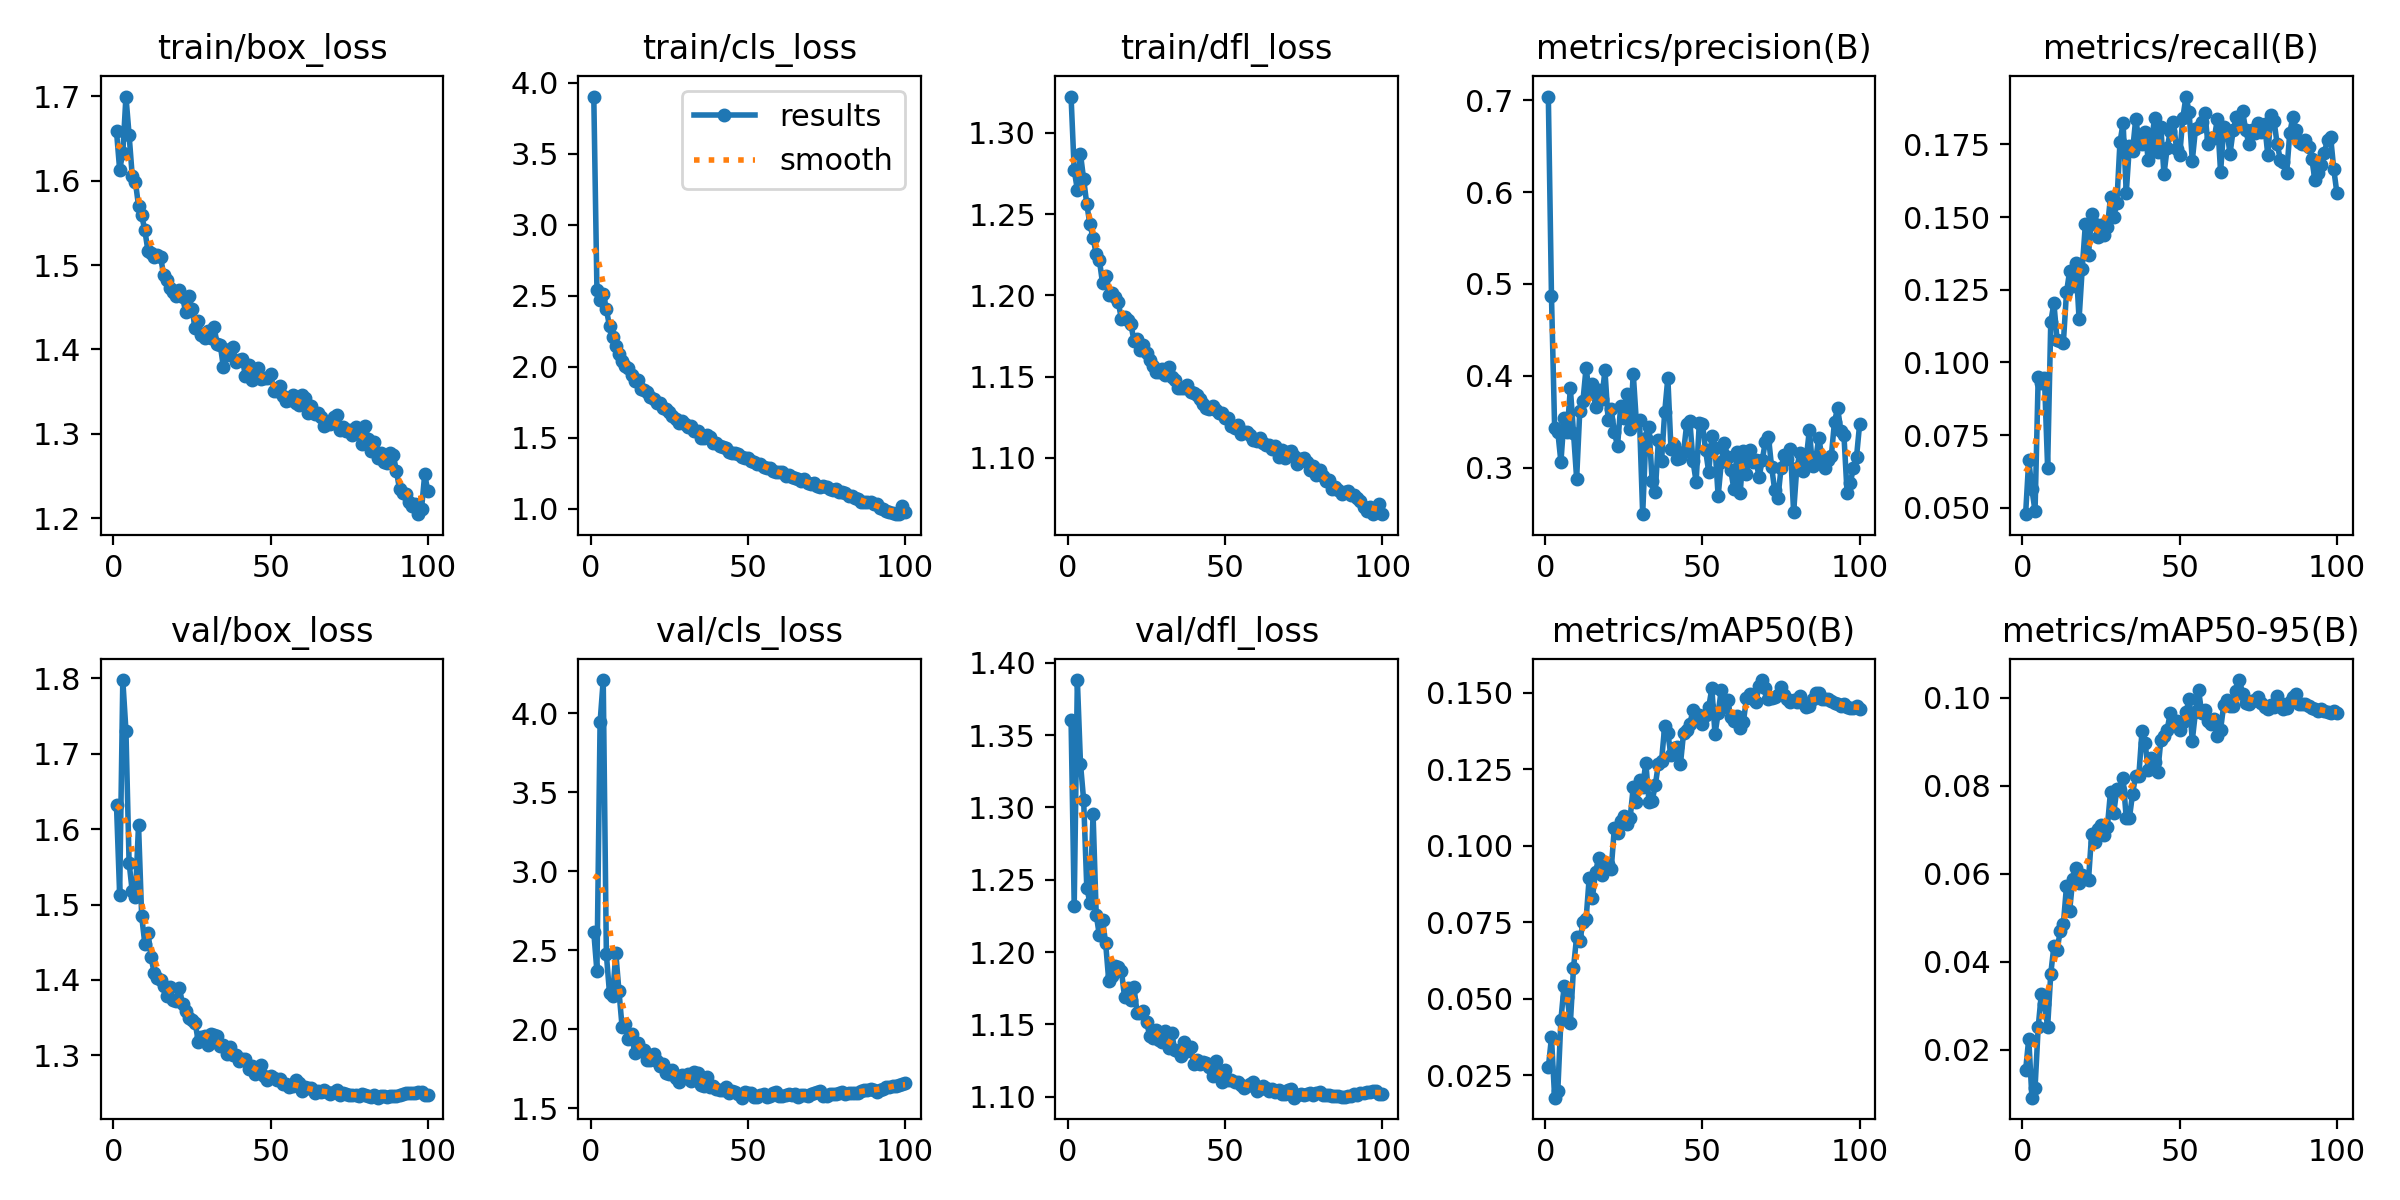

Source data for this figure (header and first rows):
epoch, time, train/box_loss, train/cls_loss, train/dfl_loss, metrics/precision(B), metrics/recall(B), metrics/mAP50(B), metrics/mAP50-95(B), val/box_loss, val/cls_loss, val/dfl_loss, lr/pg0, lr/pg1, lr/pg2, lr/pg3, lr/pg4, lr/pg5, lr/pg6, lr/pg7
1, 293.4, 1.658, 3.901, 1.322, 0.7043, 0.04782, 0.02755, 0.01527, 1.632, 2.616, 1.36, 0.009952, 0.003317, 0.009952, 0.003317, 0.009952, 0.003317, 0.009952, 0.003317
2, 395.9, 1.613, 2.543, 1.277, 0.4864, 0.06658, 0.03736, 0.02252, 1.513, 2.368, 1.232, 0.01975, 0.006585, 0.01975, 0.006585, 0.01975, 0.006585, 0.01975, 0.006585
3, 493.8, 1.633, 2.473, 1.265, 0.3434, 0.05634, 0.01767, 0.00907, 1.798, 3.943, 1.388, 0.02936, 0.009786, 0.02936, 0.009786, 0.02936, 0.009786, 0.02936, 0.009786
4, 595.8, 1.699, 2.51, 1.287, 0.3392, 0.04891, 0.01973, 0.01126, 1.731, 4.211, 1.33, 0.02911, 0.009703, 0.02911, 0.009703, 0.02911, 0.009703, 0.02911, 0.009703
5, 689.7, 1.654, 2.406, 1.272, 0.3062, 0.095, 0.04312, 0.02508, 1.556, 2.475, 1.305, 0.02881, 0.009604, 0.02881, 0.009604, 0.02881, 0.009604, 0.02881, 0.009604
6, 783.3, 1.605, 2.284, 1.256, 0.3536, 0.09295, 0.05404, 0.03272, 1.518, 2.229, 1.245, 0.02851, 0.009505, 0.02851, 0.009505, 0.02851, 0.009505, 0.02851, 0.009505
7, 876.9, 1.599, 2.21, 1.244, 0.3392, 0.09456, 0.05051, 0.03049, 1.511, 2.214, 1.234, 0.02822, 0.009406, 0.02822, 0.009406, 0.02822, 0.009406, 0.02822, 0.009406
8, 967.8, 1.57, 2.143, 1.236, 0.3862, 0.06386, 0.04198, 0.02517, 1.606, 2.483, 1.295, 0.02792, 0.009307, 0.02792, 0.009307, 0.02792, 0.009307, 0.02792, 0.009307
9, 1061, 1.559, 2.088, 1.225, 0.3381, 0.114, 0.06004, 0.03728, 1.485, 2.245, 1.226, 0.02762, 0.009208, 0.02762, 0.009208, 0.02762, 0.009208, 0.02762, 0.009208
10, 1154, 1.541, 2.039, 1.222, 0.2879, 0.1203, 0.07028, 0.04357, 1.448, 2.016, 1.212, 0.02733, 0.009109, 0.02733, 0.009109, 0.02733, 0.009109, 0.02733, 0.009109
11, 1246, 1.517, 2.009, 1.208, 0.3618, 0.1078, 0.06877, 0.0427, 1.463, 2.035, 1.222, 0.02703, 0.00901, 0.02703, 0.00901, 0.02703, 0.00901, 0.02703, 0.00901
12, 1337, 1.514, 1.991, 1.212, 0.3723, 0.1072, 0.07492, 0.04689, 1.43, 1.939, 1.206, 0.02673, 0.008911, 0.02673, 0.008911, 0.02673, 0.008911, 0.02673, 0.008911
13, 1429, 1.51, 1.945, 1.2, 0.4086, 0.1067, 0.0759, 0.04852, 1.409, 1.971, 1.18, 0.02644, 0.008812, 0.02644, 0.008812, 0.02644, 0.008812, 0.02644, 0.008812
14, 1522, 1.512, 1.903, 1.201, 0.382, 0.1241, 0.08959, 0.05719, 1.403, 1.85, 1.184, 0.02614, 0.008713, 0.02614, 0.008713, 0.02614, 0.008713, 0.02614, 0.008713
15, 1614, 1.509, 1.904, 1.199, 0.3906, 0.1314, 0.0828, 0.05158, 1.4, 1.913, 1.19, 0.02584, 0.008614, 0.02584, 0.008614, 0.02584, 0.008614, 0.02584, 0.008614
16, 1705, 1.489, 1.845, 1.196, 0.3664, 0.1264, 0.09133, 0.05881, 1.392, 1.865, 1.19, 0.02555, 0.008515, 0.02555, 0.008515, 0.02555, 0.008515, 0.02555, 0.008515
17, 1797, 1.483, 1.836, 1.186, 0.3846, 0.1343, 0.09604, 0.06141, 1.379, 1.869, 1.187, 0.02525, 0.008416, 0.02525, 0.008416, 0.02525, 0.008416, 0.02525, 0.008416
18, 1890, 1.473, 1.825, 1.187, 0.3748, 0.1149, 0.09041, 0.0578, 1.391, 1.804, 1.169, 0.02495, 0.008317, 0.02495, 0.008317, 0.02495, 0.008317, 0.02495, 0.008317
19, 1981, 1.469, 1.788, 1.185, 0.4058, 0.1323, 0.09392, 0.05975, 1.374, 1.805, 1.175, 0.02465, 0.008218, 0.02465, 0.008218, 0.02465, 0.008218, 0.02465, 0.008218
20, 2072, 1.464, 1.773, 1.183, 0.3522, 0.1475, 0.09395, 0.05932, 1.373, 1.845, 1.167, 0.02436, 0.008119, 0.02436, 0.008119, 0.02436, 0.008119, 0.02436, 0.008119
21, 2164, 1.47, 1.746, 1.172, 0.3635, 0.137, 0.09246, 0.05868, 1.389, 1.799, 1.176, 0.02406, 0.00802, 0.02406, 0.00802, 0.02406, 0.00802, 0.02406, 0.00802
22, 2257, 1.462, 1.745, 1.173, 0.3387, 0.1512, 0.1058, 0.06904, 1.368, 1.769, 1.158, 0.02376, 0.007921, 0.02376, 0.007921, 0.02376, 0.007921, 0.02376, 0.007921
23, 2349, 1.444, 1.71, 1.166, 0.3233, 0.1478, 0.1042, 0.0673, 1.359, 1.782, 1.158, 0.02347, 0.007822, 0.02347, 0.007822, 0.02347, 0.007822, 0.02347, 0.007822
24, 2442, 1.463, 1.702, 1.169, 0.3665, 0.1431, 0.1082, 0.07023, 1.349, 1.727, 1.159, 0.02317, 0.007723, 0.02317, 0.007723, 0.02317, 0.007723, 0.02317, 0.007723
25, 2533, 1.448, 1.683, 1.165, 0.3541, 0.1472, 0.1098, 0.07104, 1.347, 1.721, 1.152, 0.02287, 0.007624, 0.02287, 0.007624, 0.02287, 0.007624, 0.02287, 0.007624
26, 2625, 1.426, 1.651, 1.16, 0.3805, 0.1439, 0.1071, 0.06892, 1.344, 1.742, 1.142, 0.02258, 0.007525, 0.02258, 0.007525, 0.02258, 0.007525, 0.02258, 0.007525
27, 2718, 1.433, 1.631, 1.157, 0.3417, 0.1465, 0.1089, 0.0707, 1.318, 1.69, 1.141, 0.02228, 0.007426, 0.02228, 0.007426, 0.02228, 0.007426, 0.02228, 0.007426
28, 2811, 1.417, 1.602, 1.153, 0.4024, 0.1568, 0.1192, 0.0787, 1.325, 1.665, 1.146, 0.02198, 0.007327, 0.02198, 0.007327, 0.02198, 0.007327, 0.02198, 0.007327
29, 2904, 1.414, 1.616, 1.153, 0.3491, 0.1499, 0.1144, 0.07372, 1.326, 1.713, 1.139, 0.02168, 0.007228, 0.02168, 0.007228, 0.02168, 0.007228, 0.02168, 0.007228
30, 2996, 1.422, 1.599, 1.155, 0.3513, 0.1547, 0.1213, 0.07917, 1.314, 1.707, 1.138, 0.02139, 0.007129, 0.02139, 0.007129, 0.02139, 0.007129, 0.02139, 0.007129
31, 3087, 1.414, 1.573, 1.151, 0.2491, 0.1756, 0.1192, 0.07906, 1.328, 1.72, 1.146, 0.02109, 0.00703, 0.02109, 0.00703, 0.02109, 0.00703, 0.02109, 0.00703
32, 3179, 1.427, 1.581, 1.156, 0.3321, 0.1824, 0.1272, 0.08181, 1.327, 1.672, 1.134, 0.02079, 0.006931, 0.02079, 0.006931, 0.02079, 0.006931, 0.02079, 0.006931
33, 3271, 1.406, 1.547, 1.149, 0.3441, 0.1583, 0.1143, 0.07262, 1.325, 1.729, 1.144, 0.0205, 0.006832, 0.0205, 0.006832, 0.0205, 0.006832, 0.0205, 0.006832
34, 3362, 1.405, 1.548, 1.148, 0.2856, 0.1745, 0.1146, 0.07263, 1.312, 1.726, 1.132, 0.0202, 0.006733, 0.0202, 0.006733, 0.0202, 0.006733, 0.0202, 0.006733
35, 3452, 1.379, 1.5, 1.143, 0.2737, 0.1725, 0.1197, 0.07815, 1.314, 1.648, 1.132, 0.0199, 0.006634, 0.0199, 0.006634, 0.0199, 0.006634, 0.0199, 0.006634
36, 3544, 1.394, 1.498, 1.143, 0.3297, 0.1836, 0.1268, 0.08231, 1.302, 1.643, 1.128, 0.01961, 0.006535, 0.01961, 0.006535, 0.01961, 0.006535, 0.01961, 0.006535
37, 3636, 1.401, 1.522, 1.143, 0.3074, 0.1768, 0.1277, 0.08224, 1.311, 1.696, 1.138, 0.01931, 0.006436, 0.01931, 0.006436, 0.01931, 0.006436, 0.01931, 0.006436
38, 3728, 1.403, 1.507, 1.145, 0.3603, 0.1749, 0.1391, 0.09236, 1.301, 1.637, 1.132, 0.01901, 0.006337, 0.01901, 0.006337, 0.01901, 0.006337, 0.01901, 0.006337
39, 3820, 1.385, 1.463, 1.14, 0.3977, 0.1793, 0.1367, 0.08964, 1.3, 1.64, 1.135, 0.01871, 0.006238, 0.01871, 0.006238, 0.01871, 0.006238, 0.01871, 0.006238
40, 3911, 1.388, 1.464, 1.14, 0.3198, 0.1696, 0.1296, 0.08368, 1.292, 1.626, 1.123, 0.01842, 0.006139, 0.01842, 0.006139, 0.01842, 0.006139, 0.01842, 0.006139
41, 4003, 1.388, 1.445, 1.139, 0.3249, 0.1753, 0.1321, 0.08636, 1.295, 1.615, 1.126, 0.01812, 0.00604, 0.01812, 0.00604, 0.01812, 0.00604, 0.01812, 0.00604
42, 4094, 1.369, 1.433, 1.137, 0.3088, 0.1841, 0.1323, 0.08536, 1.295, 1.617, 1.123, 0.01782, 0.005941, 0.01782, 0.005941, 0.01782, 0.005941, 0.01782, 0.005941
43, 4186, 1.382, 1.432, 1.133, 0.3106, 0.1723, 0.1266, 0.08311, 1.282, 1.637, 1.124, 0.01753, 0.005842, 0.01753, 0.005842, 0.01753, 0.005842, 0.01753, 0.005842
44, 4278, 1.364, 1.402, 1.131, 0.3169, 0.1808, 0.1368, 0.09032, 1.286, 1.599, 1.123, 0.01723, 0.005743, 0.01723, 0.005743, 0.01723, 0.005743, 0.01723, 0.005743
45, 4370, 1.375, 1.397, 1.13, 0.3473, 0.1647, 0.138, 0.09144, 1.275, 1.607, 1.121, 0.01693, 0.005644, 0.01693, 0.005644, 0.01693, 0.005644, 0.01693, 0.005644
46, 4462, 1.378, 1.39, 1.132, 0.3505, 0.1736, 0.1399, 0.09275, 1.28, 1.601, 1.115, 0.01664, 0.005545, 0.01664, 0.005545, 0.01664, 0.005545, 0.01664, 0.005545
47, 4553, 1.365, 1.384, 1.13, 0.3068, 0.1795, 0.1443, 0.09656, 1.287, 1.592, 1.125, 0.01634, 0.005446, 0.01634, 0.005446, 0.01634, 0.005446, 0.01634, 0.005446
48, 4645, 1.366, 1.368, 1.128, 0.2845, 0.1827, 0.1424, 0.09452, 1.273, 1.568, 1.115, 0.01604, 0.005347, 0.01604, 0.005347, 0.01604, 0.005347, 0.01604, 0.005347
49, 4737, 1.366, 1.356, 1.127, 0.3483, 0.1734, 0.1427, 0.09475, 1.267, 1.604, 1.11, 0.01574, 0.005248, 0.01574, 0.005248, 0.01574, 0.005248, 0.01574, 0.005248
50, 4829, 1.371, 1.359, 1.124, 0.3478, 0.1713, 0.1398, 0.09261, 1.272, 1.598, 1.118, 0.01545, 0.005149, 0.01545, 0.005149, 0.01545, 0.005149, 0.01545, 0.005149
51, 4920, 1.351, 1.338, 1.124, 0.3187, 0.1841, 0.1427, 0.09459, 1.27, 1.597, 1.112, 0.01515, 0.00505, 0.01515, 0.00505, 0.01515, 0.00505, 0.01515, 0.00505
52, 5011, 1.351, 1.327, 1.119, 0.2952, 0.1914, 0.1453, 0.09679, 1.267, 1.57, 1.112, 0.01485, 0.004951, 0.01485, 0.004951, 0.01485, 0.004951, 0.01485, 0.004951
53, 5102, 1.356, 1.317, 1.119, 0.3339, 0.1861, 0.1514, 0.09969, 1.268, 1.571, 1.11, 0.01456, 0.004852, 0.01456, 0.004852, 0.01456, 0.004852, 0.01456, 0.004852
54, 5193, 1.345, 1.318, 1.12, 0.3217, 0.1693, 0.1365, 0.09027, 1.261, 1.588, 1.11, 0.01426, 0.004753, 0.01426, 0.004753, 0.01426, 0.004753, 0.01426, 0.004753
55, 5284, 1.339, 1.293, 1.115, 0.2688, 0.1801, 0.1433, 0.09678, 1.262, 1.588, 1.108, 0.01396, 0.004654, 0.01396, 0.004654, 0.01396, 0.004654, 0.01396, 0.004654
56, 5376, 1.341, 1.291, 1.116, 0.3059, 0.1809, 0.151, 0.1019, 1.258, 1.575, 1.106, 0.01367, 0.004555, 0.01367, 0.004555, 0.01367, 0.004555, 0.01367, 0.004555
57, 279.5, 1.346, 1.288, 1.116, 0.3267, 0.1827, 0.1452, 0.09647, 1.26, 1.581, 1.108, 0.01337, 0.004456, 0.01337, 0.004456, 0.01337, 0.004456, 0.01337, 0.004456
58, 373.2, 1.337, 1.264, 1.114, 0.3116, 0.1858, 0.1477, 0.09735, 1.267, 1.6, 1.109, 0.01307, 0.004357, 0.01307, 0.004357, 0.01307, 0.004357, 0.01307, 0.004357
59, 466.6, 1.334, 1.258, 1.111, 0.2969, 0.1749, 0.1419, 0.09476, 1.263, 1.603, 1.11, 0.01277, 0.004258, 0.01277, 0.004258, 0.01277, 0.004258, 0.01277, 0.004258
60, 560.3, 1.346, 1.257, 1.11, 0.2767, 0.1772, 0.1409, 0.0941, 1.253, 1.58, 1.104, 0.01248, 0.004159, 0.01248, 0.004159, 0.01248, 0.004159, 0.01248, 0.004159
... 40 more rows
